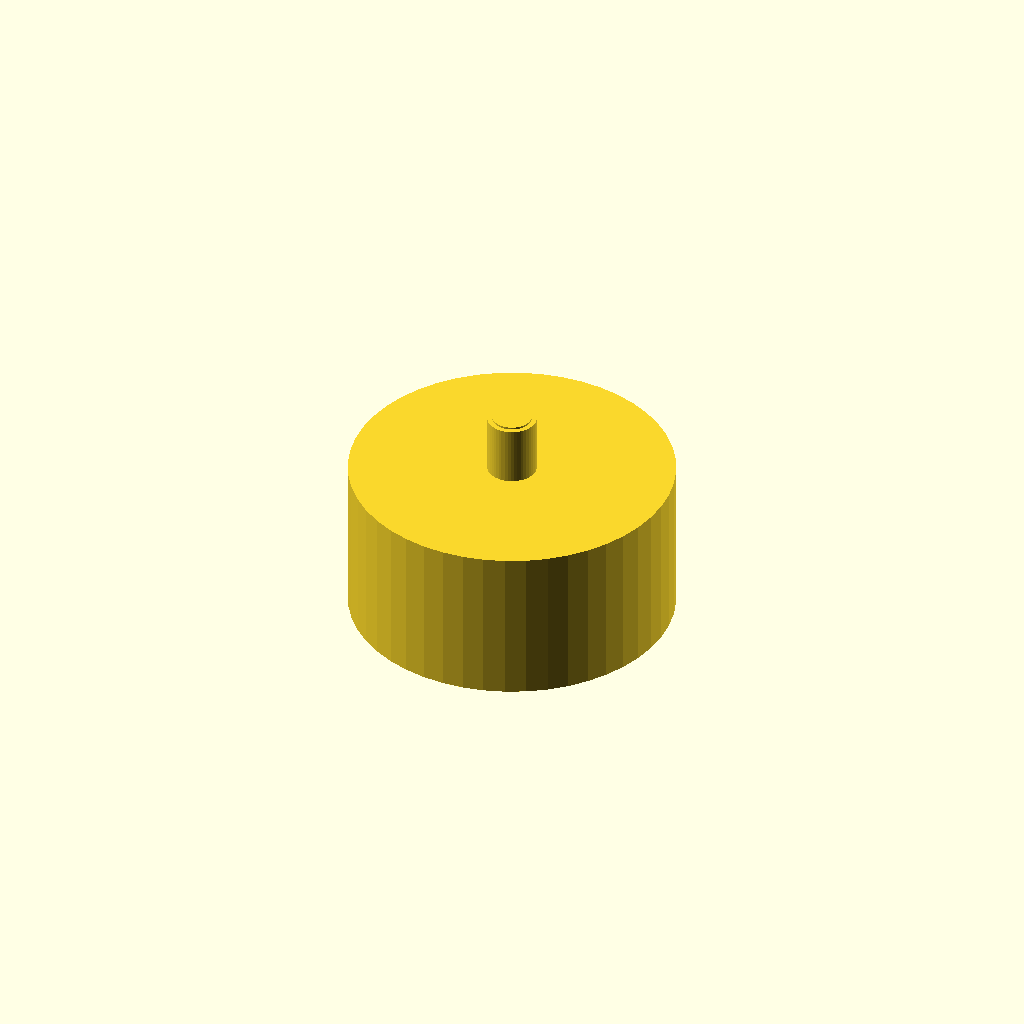
Cell 1: rendered with the file's own defaults.
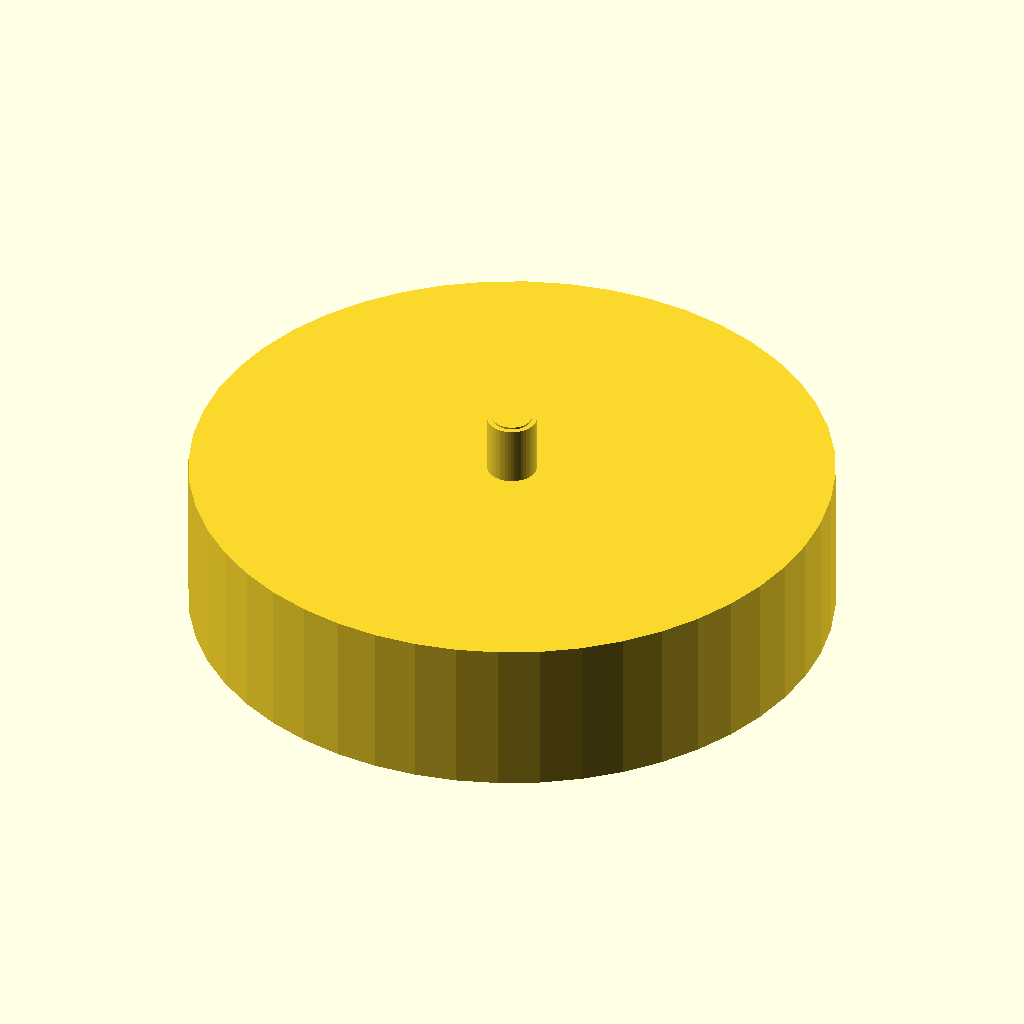
Cell 2 — CHAMBER_DIA set to 320, the other parameters unchanged.
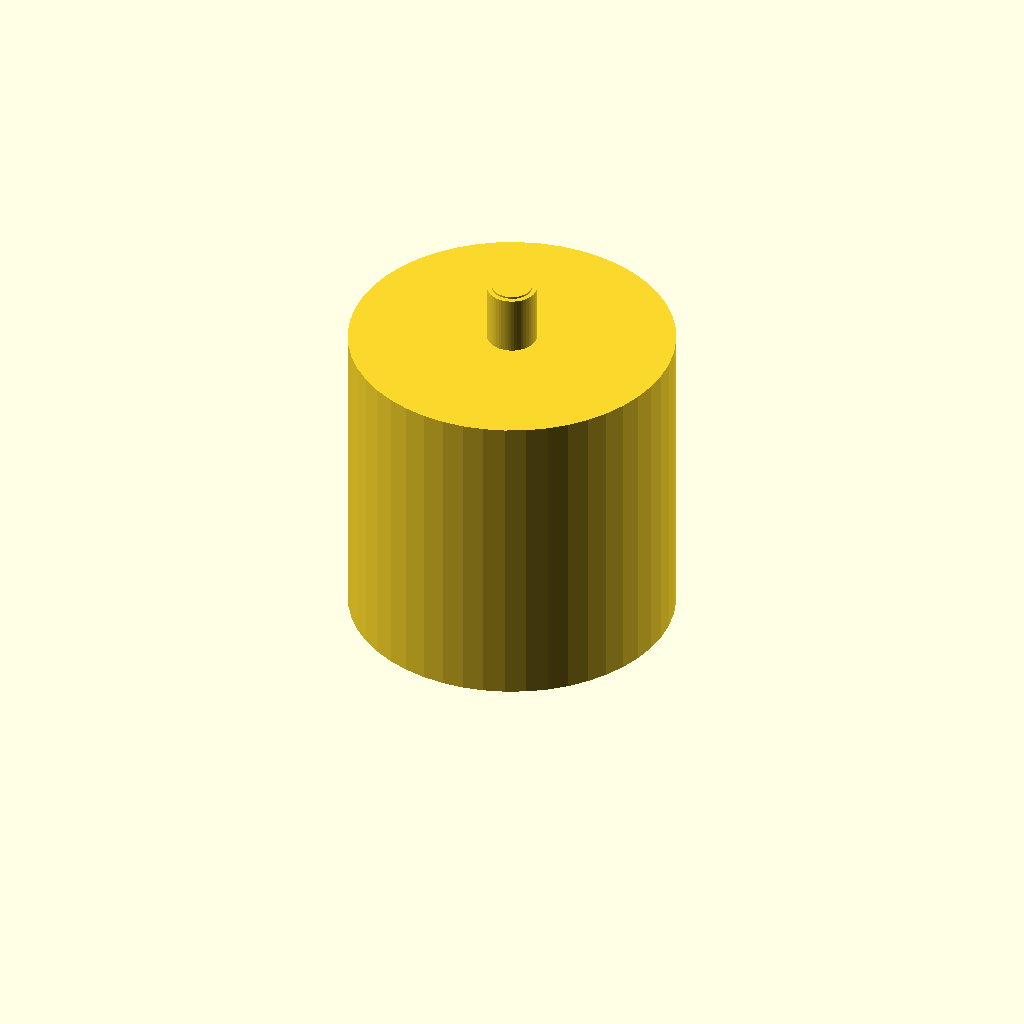
Cell 3 — CHAMBER_HEIGHT set to 160, the other parameters unchanged.
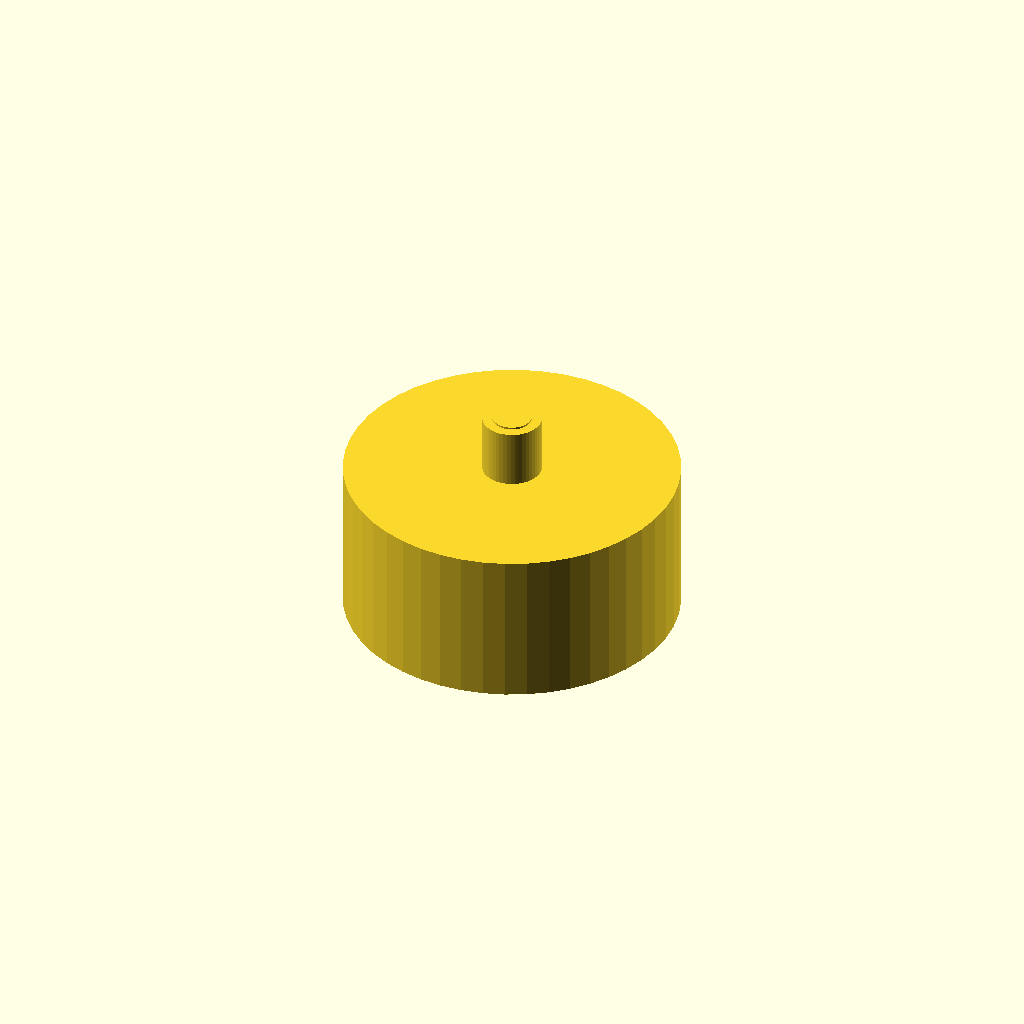
Cell 4: WALL = 5 (everything else at default).
All cells are drawn from one camera (rotation 55°, 0°, 25°, orthographic, colour scheme Cornfield), so only the parameter changes between them.
OpenSCAD source file _TABS/_inventory/MEOK_LABS_2026-06-15/pond_design/air_manifold.scad:
// Air Distribution Manifold — single piece, 7 outlets
// Mounts above water level. All 7 venturis draw air from here.
// Single atmospheric intake with bug mesh.
//
// Print: PETG or PLA (no water pressure), 0.2mm layer

/* [Chamber] */
CHAMBER_DIA = 160;      // mm — outer diameter of the air chamber
CHAMBER_HEIGHT = 80;    // mm — height
WALL = 2.5;             // mm

/* [Outlets] */
OUTLET_COUNT = 7;       // 2× 8mm + 5× 6mm
OUTLET_LARGE = 8;       // mm — for 110mm venturis
OUTLET_SMALL = 6;       // mm — for 2" venturis
OUTLET_LENGTH = 25;     // mm — barb length

/* [Inlet] */
INLET_DIA = 20;         // mm — main air intake (with bug mesh)
INLET_LENGTH = 30;

$fn = 48;

INNER_R = CHAMBER_DIA / 2;
OUTER_R = INNER_R + WALL;

module chamber() {
    difference() {
        // Outer cylinder
        cylinder(h=CHAMBER_HEIGHT, r=OUTER_R);
        // Hollow inside
        translate([0, 0, WALL]) {
            cylinder(h=CHAMBER_HEIGHT - WALL*2, r=INNER_R);
        }
    }
}

module air_inlet() {
    // On top of chamber
    translate([0, 0, CHAMBER_HEIGHT]) {
        cylinder(h=INLET_LENGTH, r=INLET_DIA/2 + WALL);
        translate([0, 0, -2]) {
            cylinder(h=2, r=INLET_DIA/2 + WALL + 2);  // flange
        }
    }
    // Hole through
    translate([0, 0, CHAMBER_HEIGHT - 1]) {
        cylinder(h=INLET_LENGTH + 2, r=INLET_DIA/2);
    }
}

module outlet_barb(angle, is_large) {
    dia = is_large ? OUTLET_LARGE : OUTLET_SMALL;
    r_pos = INNER_R * 0.7;
    translate([r_pos * cos(angle), r_pos * sin(angle), WALL/2]) {
        rotate([0, 0, angle]) {
            rotate([90, 0, 0]) {
                cylinder(h=OUTLET_LENGTH, r=dia/2 + WALL);
                translate([0, 0, OUTLET_LENGTH - 3]) {
                    cylinder(h=3, r=dia/2 + WALL + 1);
                }
            }
        }
    }
    // Hole through chamber wall
    r_pos2 = INNER_R * 0.5;
    translate([r_pos2 * cos(angle), r_pos2 * sin(angle), WALL/2]) {
        rotate([0, 0, angle]) {
            rotate([90, 0, 0]) {
                cylinder(h=OUTER_R - r_pos2 + OUTLET_LENGTH, r=dia/2);
            }
        }
    }
}

// Build
union() {
    chamber();
    air_inlet();
    
    // 2 large outlets for 110mm venturis
    outlet_barb(0, true);
    outlet_barb(180, true);
    
    // 5 small outlets for 2" venturis
    for (i = [0:4]) {
        outlet_barb(45 + i * 72, false);
    }
}
Customizer parameters (derived from the source; name, type, default, range or options):
CHAMBER_DIA: number, default 160
CHAMBER_HEIGHT: number, default 80
WALL: number, default 2.5
OUTLET_COUNT: number, default 7
OUTLET_LARGE: number, default 8
OUTLET_SMALL: number, default 6
OUTLET_LENGTH: number, default 25
INLET_DIA: number, default 20
INLET_LENGTH: number, default 30
